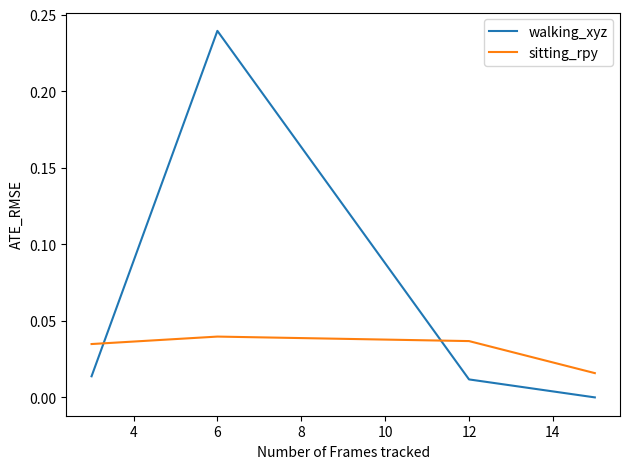
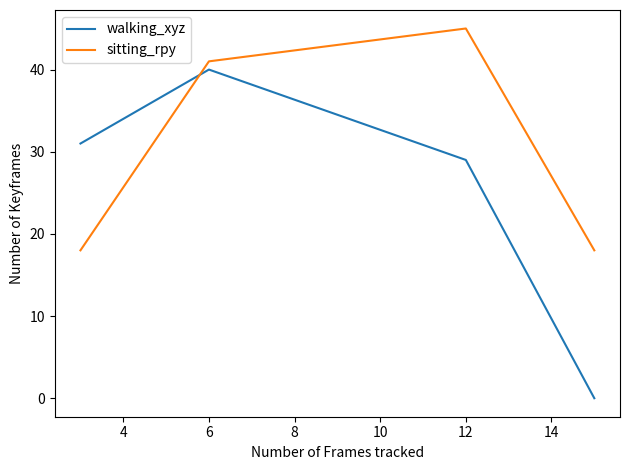

Here is the Python script that generated these plots, in order:
from matplotlib import pyplot as plt

x = [3, 6, 12, 15]
mean_rmse_walking = [0.013789465753950042, 0.23943243902490416, 0.011746272073953776, 0]
mean_kf_walking = [31, 40, 29, 0]

mean_rmse_sitting = [0.03485198780582431, 0.03972341105128272, 0.03678244093607894, 0.015855649131982844]
mean_kf_sitting = [18, 41, 45, 18]

# Plotgraph with x and y axis labels
plt.figure()
plt.plot(x, mean_rmse_walking, label='walking_xyz')
plt.plot(x, mean_rmse_sitting, label='sitting_rpy')
plt.xlabel('Number of Frames tracked')
plt.ylabel('ATE_RMSE')
plt.legend()
plt.tight_layout()
plt.savefig('temp_vs_rmse.pdf')

# Plot graph with x and y axis labels
plt.figure()
plt.plot(x, mean_kf_walking, label='walking_xyz')
plt.plot(x, mean_kf_sitting, label='sitting_rpy')
plt.xlabel('Number of Frames tracked')
plt.ylabel('Number of Keyframes')
plt.legend()
plt.tight_layout()
plt.savefig('temp_vs_kf.pdf')